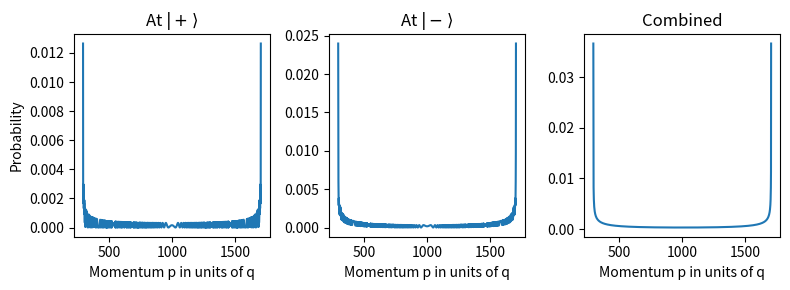

Generate this figure with matplotlib:
import numpy as np
import matplotlib.pyplot as plt

n = 2000

eps = 0.0
p = np.arange(
    np.ceil(n/2*(1-1/np.sqrt(2)) + eps),
    np.floor(n/2*(1+1/np.sqrt(2)) - eps)+1, 1, dtype=int)
print(p)
print(n/2*(1-1/np.sqrt(2)))
print(n/2*(1+1/np.sqrt(2)))

psi_p = np.array([1, 0], dtype=complex)
psi_m = np.array([0, 1], dtype=complex)
psi_0 = psi_m
psi_0 = 1/np.sqrt(2) * (psi_p + 1j* psi_m) # symmetric initial state

k_1 = 2*np.arccos((1-2*p/n)/np.sqrt(1-(1-2*p/n)**2))
k_2 = 2*np.arccos(-(1-2*p/n)/np.sqrt(1-(1-2*p/n)**2))
k_1[k_1 > np.pi] -= 2*np.pi
k_2[k_2 > np.pi] -= 2*np.pi

k_ns = [k_1]#, k_2]


def sin2(k):
    return np.sin(k/2)

def sinsqrt(k):
    return np.sqrt(2-sin2(k)**2)

def exp(k):
    return np.exp(-1j*k)

def cosfac(k):
    return np.emath.sqrt(2*exp(k)*(np.cos(k)+3))

def pi_plus(k):
    factor = 1/cosfac(k)
    a = factor * (exp(k)+cosfac(k)+1)/2
    b = factor * exp(k)
    c = factor * 1
    d = factor * (-exp(k)+cosfac(k)-1)/2
    return  np.array([[a,b],[c,d]])

def pi_minus(k):
    factor = 1/cosfac(k)
    a = factor * (-exp(k)+cosfac(k)-1)/2
    b = factor * -exp(k)
    c = factor * -1
    d = factor * (exp(k)+cosfac(k)+1)/2
    return np.array([[a,b],[c,d]])

def thetadd_plus(k):
    return -sin2(k)/(4*sinsqrt(k)**3)

def thetadd_minus(k):
    return -thetadd_plus(k)

def factor():
    return np.emath.sqrt(1j/(2*np.pi*n))+p*0

def lambda_plus(k):
    return 0.5*((np.exp(-1j*k)-1)/np.sqrt(2)
                + np.emath.sqrt((1-np.exp(-1j*k))**2/2
                                + 4*np.exp(-1j*k)))

def lambda_minus(k):
    return 0.5*((np.exp(-1j*k)-1)/np.sqrt(2)
                - np.emath.sqrt((1-np.exp(-1j*k))**2/2
                                + 4*np.exp(-1j*k)))

# def theta_plus(k):
#     return np.unwrap(np.angle(lambda_plus(k)))

# def theta_minus(k):
#     return np.unwrap(np.angle(lambda_minus(k)))

def theta_plus(k):
    return -k/2 - np.arctan(sin2(k)/sinsqrt(k))

def theta_minus(k):
    return np.pi - k/2 + np.arctan(sin2(k)/sinsqrt(k))

def exp_arg_plus(k):
    return np.exp(1j*(n*theta_plus(k)+k*p))

def exp_arg_minus(k):
    return np.exp(1j*(n*theta_minus(k)+k*p))

psi_n = np.zeros((2, len(p)), dtype=complex)


for k_n in k_ns:
    psi_n_plus = (factor()[np.newaxis, :]
                  * 1/np.emath.sqrt(thetadd_plus(k_n)[np.newaxis, :])
                  * exp_arg_plus(k_n)[np.newaxis, :]
                #   * np.sum(pi_plus(k_n)*psi_0[np.newaxis, :, np.newaxis], axis=1)
                  * pi_plus(k_n)[:, 1, :]
                  )
    psi_n_minus = (factor()[np.newaxis, :]
                   * 1/np.emath.sqrt(thetadd_minus(k_n)[np.newaxis, :])
                   * exp_arg_minus(k_n)[np.newaxis, :]
                #    * np.sum(pi_minus(k_n)*psi_0[np.newaxis, :, np.newaxis], axis=1)
                   * pi_minus(k_n)[:, 1, :]
                   )
    psi_n += psi_n_plus + psi_n_minus



psi_n_p = psi_n[0]
psi_n_m = psi_n[1]


# -----------------------
# 3 SUBPLOTS
# -----------------------
fig, ax = plt.subplots(1, 3, figsize=(8, 3), sharex=True)

# |+> component
ax[0].plot(p, np.abs(psi_n_p)**2)
ax[0].set_title(r"At $|+\rangle$")
ax[0].set_xlabel("Momentum p in units of q")
ax[0].set_ylabel("Probability")
print(np.sum(np.abs(psi_n_p)**2))

# |-> component (your second coin state)
ax[1].plot(p, np.abs(psi_n_m)**2)
ax[1].set_title(r"At $|-\rangle$")
ax[1].set_xlabel("Momentum p in units of q")
print(np.sum(np.abs(psi_n_m)**2))

# total probability
ax[2].plot(p, np.abs(psi_n_p)**2 + np.abs(psi_n_m)**2)
ax[2].set_title("Combined")
ax[2].set_xlabel("Momentum p in units of q")
print(np.sum(np.abs(psi_n_p)**2 + np.abs(psi_n_m)**2))

plt.tight_layout()
plt.show()
